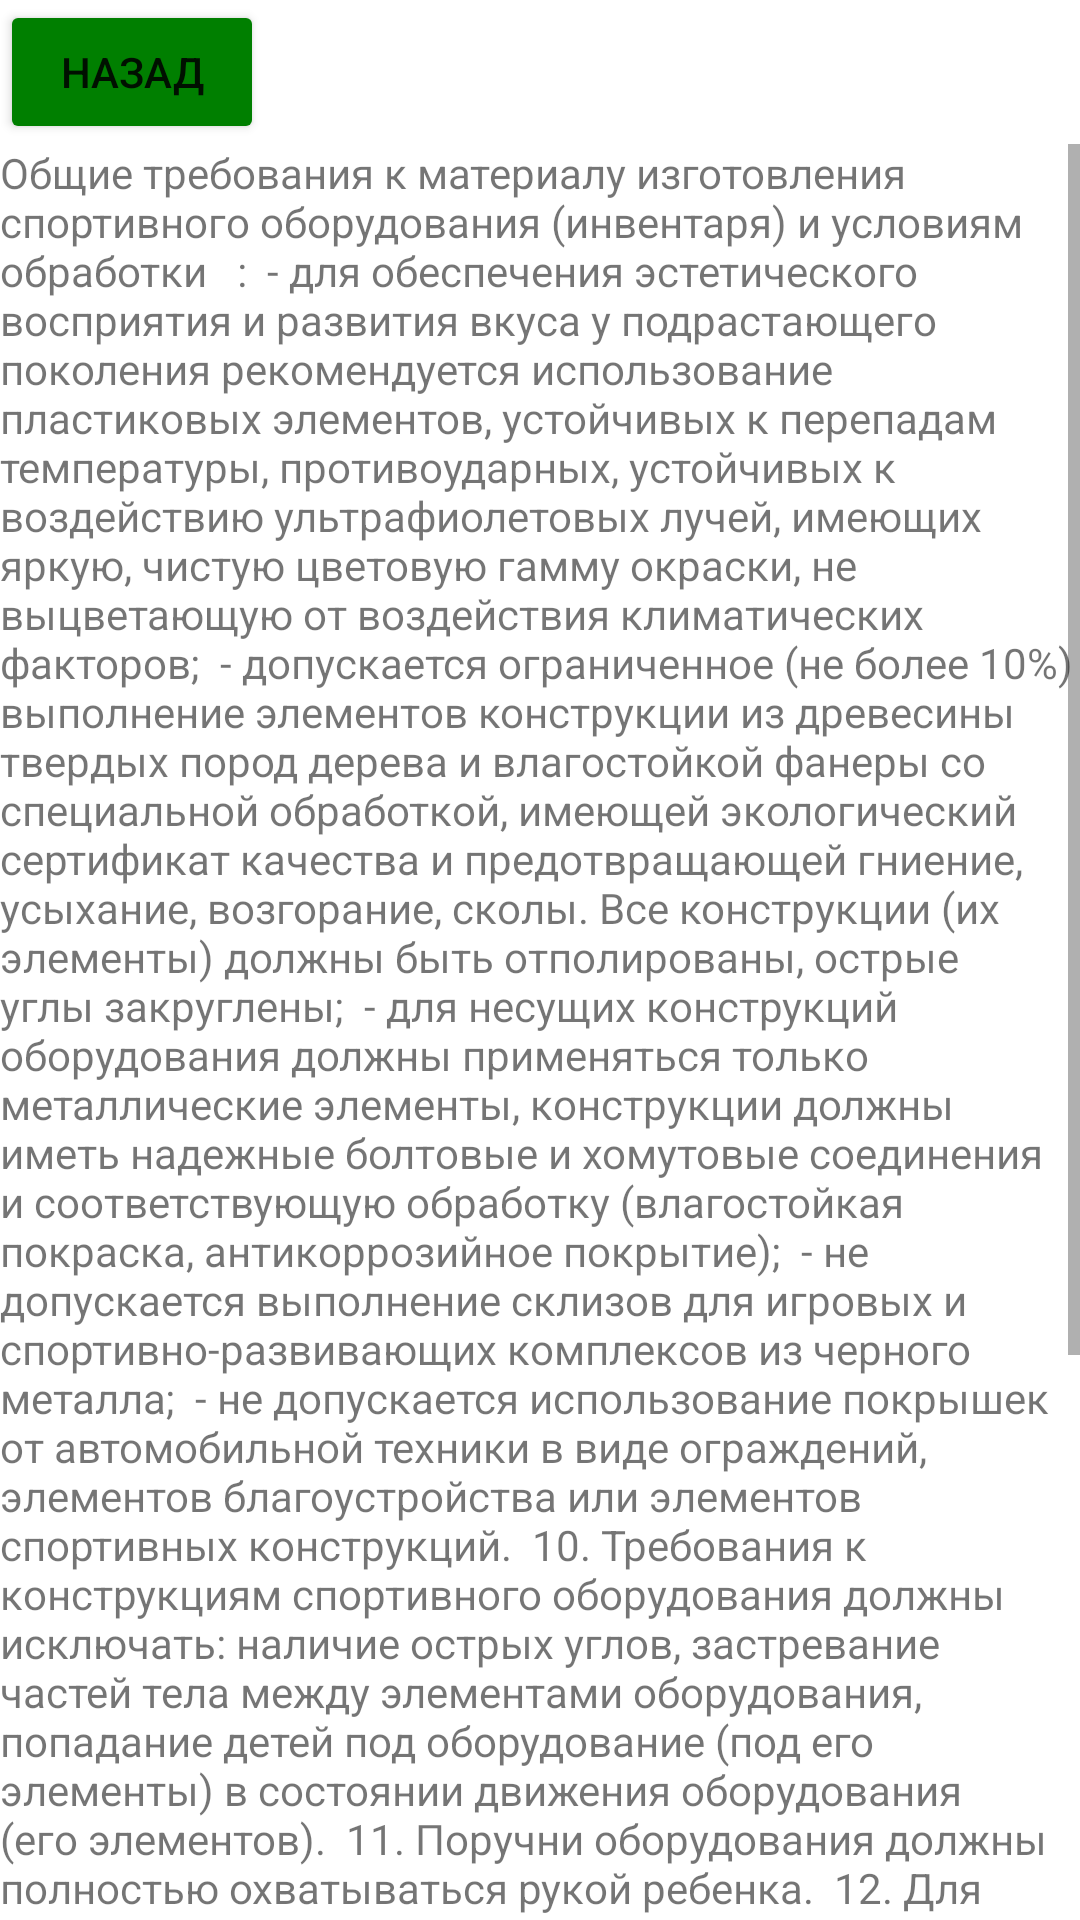

Android layout source for this screen:
<!-- AndroidManifest.xml: application theme Theme.Olman -->
<!-- res/layout/activity_siz.xml -->
<?xml version="1.0" encoding="utf-8"?>
<androidx.appcompat.widget.LinearLayoutCompat xmlns:android="http://schemas.android.com/apk/res/android"



    xmlns:app="http://schemas.android.com/apk/res-auto"
    xmlns:tools="http://schemas.android.com/tools"
    android:layout_width="match_parent"
    android:layout_height="match_parent"
    tools:context=".siz"
    android:orientation="vertical">
    <androidx.constraintlayout.widget.ConstraintLayout
        android:layout_width="wrap_content"
        android:layout_height="wrap_content">

        <Button
            android:id="@+id/button7"
            android:layout_width="wrap_content"
            android:layout_height="wrap_content"
            android:backgroundTint="#007F00"
            android:onClick="goBack"
            android:text="Назад"
            app:layout_constraintStart_toStartOf="parent"
            app:layout_constraintTop_toTopOf="parent" />
    </androidx.constraintlayout.widget.ConstraintLayout>


    <ScrollView
        android:id="@+id/scrollView1"
        android:layout_width="match_parent"
        android:layout_height="match_parent"
        android:fillViewport="true">


        <TextView
            android:layout_width="match_parent"
            android:layout_height="match_parent"
            android:text="Общие требования к материалу изготовления спортивного оборудования (инвентаря) и условиям обработки


:

- для обеспечения эстетического восприятия и развития вкуса у подрастающего поколения рекомендуется использование пластиковых элементов, устойчивых к перепадам температуры, противоударных, устойчивых к воздействию ультрафиолетовых лучей, имеющих яркую, чистую цветовую гамму окраски, не выцветающую от воздействия климатических факторов;

- допускается ограниченное (не более 10%) выполнение элементов конструкции из древесины твердых пород дерева и влагостойкой фанеры со специальной обработкой, имеющей экологический сертификат качества и предотвращающей гниение, усыхание, возгорание, сколы. Все конструкции (их элементы) должны быть отполированы, острые углы закруглены;

- для несущих конструкций оборудования должны применяться только металлические элементы, конструкции должны иметь надежные болтовые и хомутовые соединения и соответствующую обработку (влагостойкая покраска, антикоррозийное покрытие);

- не допускается выполнение склизов для игровых и спортивно-развивающих комплексов из черного металла;

- не допускается использование покрышек от автомобильной техники в виде ограждений, элементов благоустройства или элементов спортивных конструкций.

10. Требования к конструкциям спортивного оборудования должны исключать: наличие острых углов, застревание частей тела между элементами оборудования, попадание детей под оборудование (под его элементы) в состоянии движения оборудования (его элементов).

11. Поручни оборудования должны полностью охватываться рукой ребенка.

12. Для оказания экстренной помощи детям в комплексах спортивного оборудования при глубине внутреннего пространства более 2 м необходимо наличие отверстий (не менее двух) диаметром не менее 500 мм (для возможности доступа внутрь пространства).

13. При размещении спортивного оборудования на площадках необходимо соблюдать минимальные расстояния безопасности. В пределах заданных минимальных расстояний безопасности на участках территории площадки не допускается размещение других видов оборудования, скамей, урн, бортовых камней и твердых видов покрытия, а также веток, стволов, корней деревьев. Спортивное оборудование в виде специальных физкультурных снарядов и тренажеров должно быть заводского изготовления. При размещении следует руководствоваться каталогами сертифицированного оборудования."/>



    </ScrollView>





</androidx.appcompat.widget.LinearLayoutCompat>
<!-- resources referenced by this layout -->
<resources>
  <style name="Theme.Olman" parent="Theme.MaterialComponents.DayNight.DarkActionBar">
          
          <item name="colorPrimary">@color/purple_500</item>
          <item name="colorPrimaryVariant">@color/purple_700</item>
          <item name="colorOnPrimary">@color/white</item>
          
          <item name="colorSecondary">@color/teal_200</item>
          <item name="colorSecondaryVariant">@color/teal_700</item>
          <item name="colorOnSecondary">@color/black</item>
          
          <item name="android:statusBarColor">?attr/colorPrimaryVariant</item>
          
      </style>
  <!-- not gathered from this repository: default colours our renderer supplied (Android Studio template values) -->
  <color name="purple_500">#FF6200EE</color>
  <color name="purple_700">#FF3700B3</color>
  <color name="teal_200">#FF03DAC5</color>
  <color name="teal_700">#FF018786</color>
  <color name="black">#FF000000</color>
  <color name="white">#FFFFFFFF</color>
</resources>
